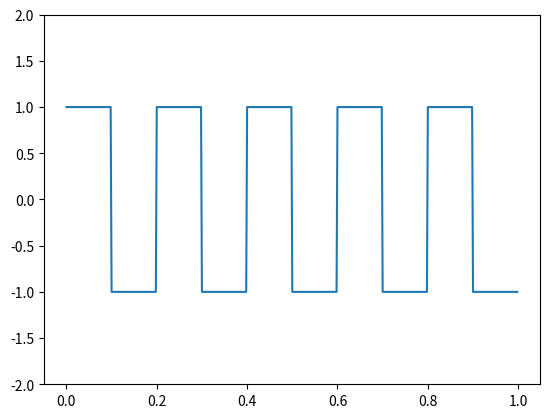

This figure's Python source:
#as well as pwm.py from:
#https://docs.scipy.org/doc/scipy-0.14.0/reference/generated/scipy.signal.square.html

from scipy import signal
import numpy as np
import matplotlib.pyplot as plt
t = np.linspace(0, 1, 500, endpoint=False)
plt.plot(t, signal.square(2 * np.pi * 5 * t))
plt.ylim(-2, 2)
plt.show()
